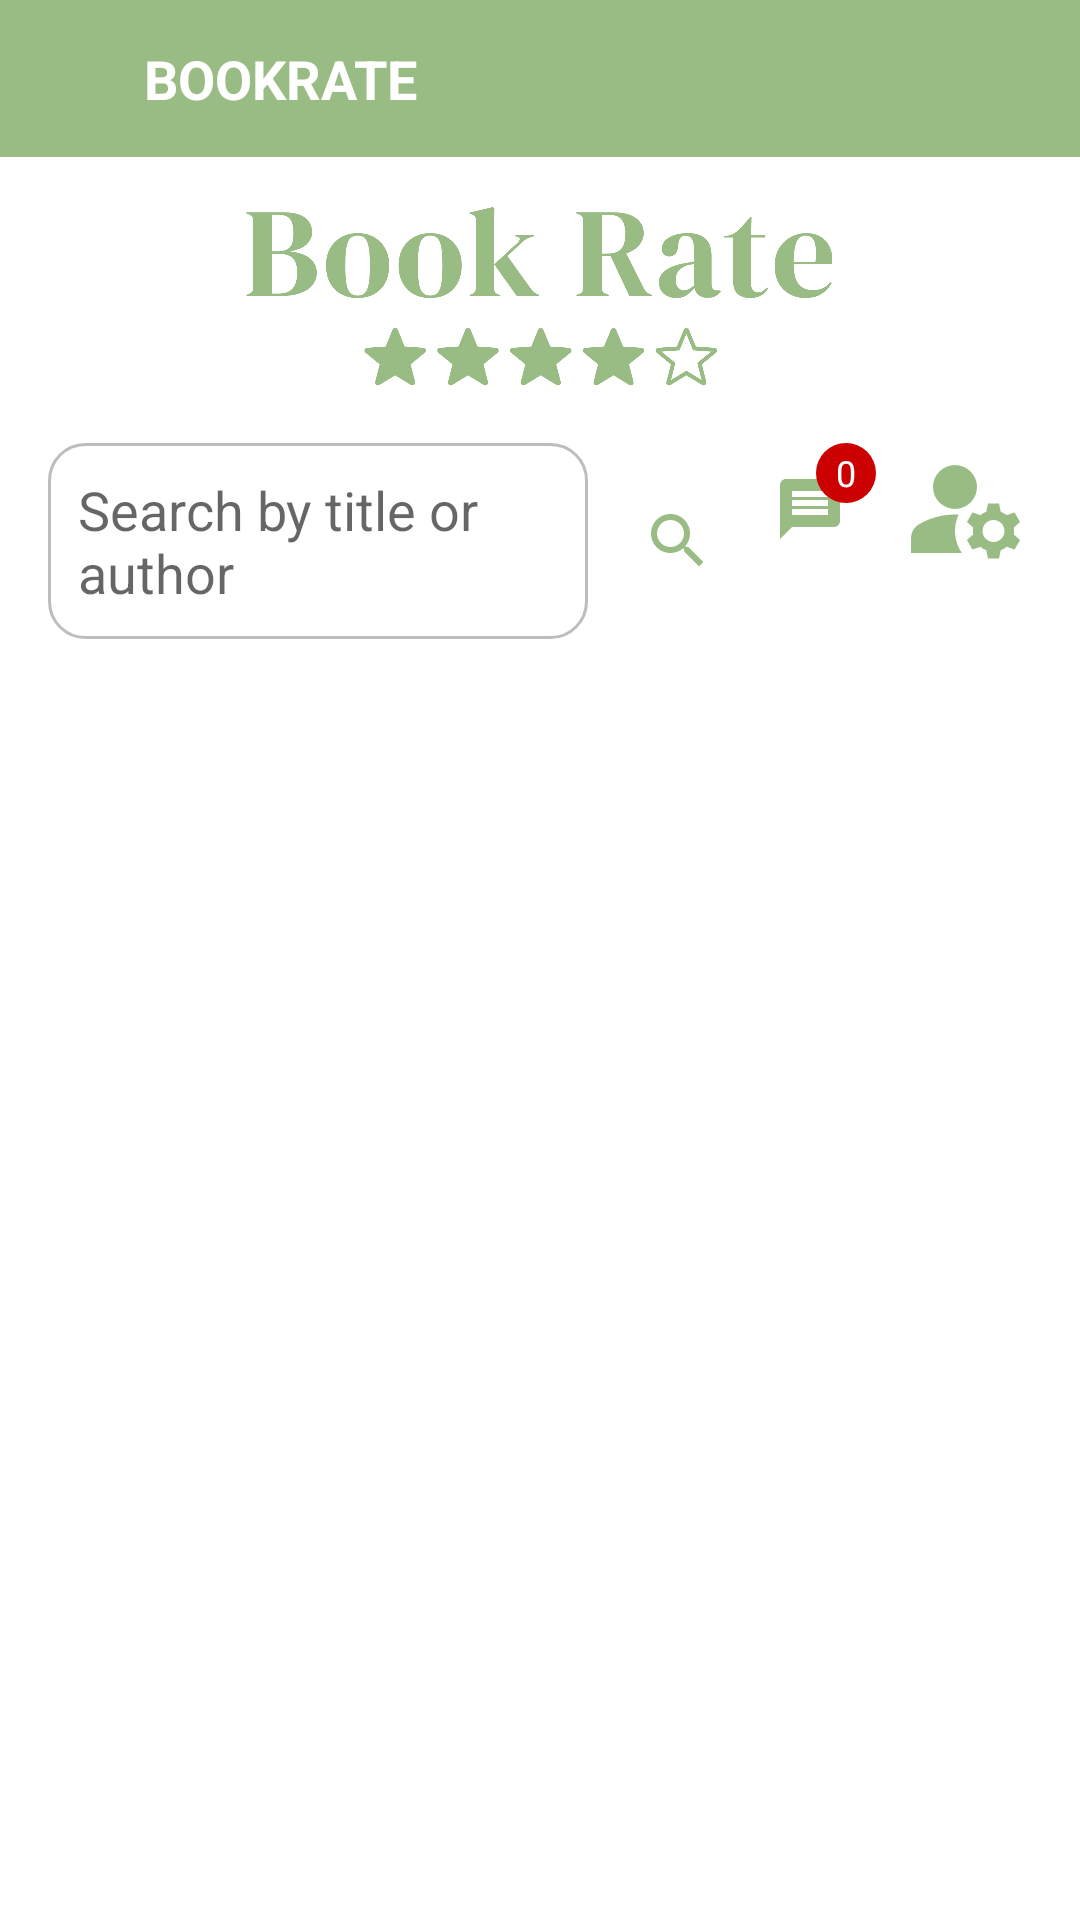

Layout XML and referenced resources for this Android screen:
<!-- AndroidManifest.xml: application theme Theme.BookRate -->
<!-- res/layout/activity_reader.xml -->
<?xml version="1.0" encoding="utf-8"?>
<androidx.constraintlayout.widget.ConstraintLayout
    xmlns:android="http://schemas.android.com/apk/res/android"
    xmlns:app="http://schemas.android.com/apk/res-auto"
    xmlns:tools="http://schemas.android.com/tools"
    android:layout_width="match_parent"
    android:layout_height="match_parent"
    android:background="@android:color/white"
    tools:context=".activity.ReaderActivity">

    <include
        android:id="@+id/customToolbar"
        layout="@layout/custom_toolbar"
        android:layout_width="0dp"
        android:layout_height="wrap_content"
        app:layout_constraintTop_toTopOf="parent"
        app:layout_constraintStart_toStartOf="parent"
        app:layout_constraintEnd_toEndOf="parent" />

    <ImageView
        android:id="@+id/logoImage"
        android:layout_width="200dp"
        android:layout_height="wrap_content"
        android:layout_marginTop="16dp"
        android:adjustViewBounds="true"
        android:scaleType="fitCenter"
        android:src="@drawable/logo"
        android:contentDescription="BookRate Logo"
        app:layout_constraintTop_toBottomOf="@id/customToolbar"
        app:layout_constraintStart_toStartOf="parent"
        app:layout_constraintEnd_toEndOf="parent" />

    <EditText
        android:id="@+id/searchEditText"
        android:layout_width="0dp"
        android:layout_height="wrap_content"
        android:hint="Search by title or author"
        android:padding="10dp"
        android:background="@drawable/rounded_edittext"
        android:layout_marginTop="16dp"
        android:layout_marginStart="16dp"
        android:layout_marginEnd="8dp"
        app:layout_constraintTop_toBottomOf="@id/logoImage"
        app:layout_constraintStart_toStartOf="parent"
        app:layout_constraintEnd_toStartOf="@id/searchButton" />

    <ImageButton
        android:id="@+id/searchButton"
        android:layout_width="44dp"
        android:layout_height="44dp"
        android:background="@android:color/transparent"
        android:src="@drawable/ic_baseline_search_24"
        android:contentDescription="Search"
        app:layout_constraintTop_toTopOf="@id/searchEditText"
        app:layout_constraintBottom_toBottomOf="@id/searchEditText"
        app:layout_constraintStart_toEndOf="@id/searchEditText"
        app:layout_constraintEnd_toStartOf="@id/chatButtonContainer" />

    <FrameLayout
        android:id="@+id/chatButtonContainer"
        android:layout_width="wrap_content"
        android:layout_height="wrap_content"
        app:layout_constraintTop_toTopOf="@id/searchEditText"
        app:layout_constraintEnd_toStartOf="@id/userProfileButton"
        android:layout_marginEnd="8dp">

        <ImageButton
            android:id="@+id/openUserChatsButton"
            android:layout_width="44dp"
            android:layout_height="44dp"
            android:background="@android:color/transparent"
            android:src="@drawable/ic_baseline_message_24"
            android:contentDescription="Open Active Chats" />

        <TextView
            android:id="@+id/chatBadgeTextView"
            android:layout_width="20dp"
            android:layout_height="20dp"
            android:layout_gravity="top|end"
            android:gravity="center"
            android:background="@drawable/badge_background"
            android:textColor="@android:color/white"
            android:textSize="12sp"
            android:text="0"
            android:visibility="visible"/>
    </FrameLayout>

    <ImageButton
        android:id="@+id/userProfileButton"
        android:layout_width="44dp"
        android:layout_height="44dp"
        android:background="@android:color/transparent"
        android:src="@drawable/ic_baseline_manage_accounts_24"
        android:contentDescription="Profile"
        android:scaleType="fitCenter"
        android:layout_marginEnd="16dp"
        app:layout_constraintTop_toTopOf="@id/searchEditText"
        app:layout_constraintEnd_toEndOf="parent" />

    <androidx.recyclerview.widget.RecyclerView
        android:id="@+id/bookRecyclerView"
        android:layout_width="0dp"
        android:layout_height="0dp"
        android:layout_marginTop="10dp"
        android:layout_marginStart="16dp"
        android:layout_marginEnd="16dp"
        app:layout_constraintTop_toBottomOf="@id/searchEditText"
        app:layout_constraintBottom_toBottomOf="parent"
        app:layout_constraintStart_toStartOf="parent"
        app:layout_constraintEnd_toEndOf="parent" />

</androidx.constraintlayout.widget.ConstraintLayout>
<!-- res/layout/custom_toolbar.xml (included above) -->
<LinearLayout xmlns:android="http://schemas.android.com/apk/res/android"
    android:layout_width="match_parent"
    android:layout_height="?attr/actionBarSize"
    android:orientation="horizontal"
    android:background="@color/accentGreen"
    android:paddingStart="16dp"
    android:paddingEnd="16dp"
    android:paddingTop="14dp"
    android:paddingBottom="14dp"
    android:gravity="center_vertical">

    <ImageView
        android:id="@+id/backButton"
        android:layout_width="24dp"
        android:layout_height="24dp"
        android:src="@drawable/ic_baseline_arrow_back_ios_24"
        android:contentDescription="Back"
        android:background="@android:color/transparent"
        android:visibility="visible" />

    <TextView
        android:id="@+id/toolbarTitle"
        android:layout_width="wrap_content"
        android:layout_height="wrap_content"
        android:layout_marginStart="8dp"
        android:text="BOOKRATE"
        android:textColor="@android:color/white"
        android:textStyle="bold"
        android:textSize="18sp" />
</LinearLayout>
<!-- resources referenced by this layout -->
<resources>
  <color name="accentGreen">#99BC85</color>
  <!-- drawable badge_background (drawable) -->
  <?xml version="1.0" encoding="utf-8"?>
  <shape xmlns:android="http://schemas.android.com/apk/res/android"
      android:shape="oval">
  
      <solid android:color="@android:color/holo_red_dark" />
  
      <size
          android:width="20dp"
          android:height="20dp" />
  
  </shape>
  <!-- drawable ic_baseline_manage_accounts_24 (drawable) -->
  <vector android:height="24dp" android:tint="#99BC85"
      android:viewportHeight="24" android:viewportWidth="24"
      android:width="24dp" xmlns:android="http://schemas.android.com/apk/res/android">
      <path android:fillColor="@android:color/white" android:pathData="M10,8m-4,0a4,4 0,1 1,8 0a4,4 0,1 1,-8 0"/>
      <path android:fillColor="@android:color/white" android:pathData="M10.67,13.02C10.45,13.01 10.23,13 10,13c-2.42,0 -4.68,0.67 -6.61,1.82C2.51,15.34 2,16.32 2,17.35V20h9.26C10.47,18.87 10,17.49 10,16C10,14.93 10.25,13.93 10.67,13.02z"/>
      <path android:fillColor="@android:color/white" android:pathData="M20.75,16c0,-0.22 -0.03,-0.42 -0.06,-0.63l1.14,-1.01l-1,-1.73l-1.45,0.49c-0.32,-0.27 -0.68,-0.48 -1.08,-0.63L18,11h-2l-0.3,1.49c-0.4,0.15 -0.76,0.36 -1.08,0.63l-1.45,-0.49l-1,1.73l1.14,1.01c-0.03,0.21 -0.06,0.41 -0.06,0.63s0.03,0.42 0.06,0.63l-1.14,1.01l1,1.73l1.45,-0.49c0.32,0.27 0.68,0.48 1.08,0.63L16,21h2l0.3,-1.49c0.4,-0.15 0.76,-0.36 1.08,-0.63l1.45,0.49l1,-1.73l-1.14,-1.01C20.72,16.42 20.75,16.22 20.75,16zM17,18c-1.1,0 -2,-0.9 -2,-2s0.9,-2 2,-2s2,0.9 2,2S18.1,18 17,18z"/>
  </vector>
  <!-- drawable ic_baseline_message_24 (drawable) -->
  <vector android:autoMirrored="true" android:height="24dp"
      android:tint="#99BC85" android:viewportHeight="24"
      android:viewportWidth="24" android:width="24dp" xmlns:android="http://schemas.android.com/apk/res/android">
      <path android:fillColor="@android:color/white" android:pathData="M20,2L4,2c-1.1,0 -1.99,0.9 -1.99,2L2,22l4,-4h14c1.1,0 2,-0.9 2,-2L22,4c0,-1.1 -0.9,-2 -2,-2zM18,14L6,14v-2h12v2zM18,11L6,11L6,9h12v2zM18,8L6,8L6,6h12v2z"/>
  </vector>
  <!-- drawable ic_baseline_search_24 (drawable) -->
  <vector android:height="24dp" android:tint="#99BC85"
      android:viewportHeight="24" android:viewportWidth="24"
      android:width="24dp" xmlns:android="http://schemas.android.com/apk/res/android">
      <path android:fillColor="@android:color/white" android:pathData="M15.5,14h-0.79l-0.28,-0.27C15.41,12.59 16,11.11 16,9.5 16,5.91 13.09,3 9.5,3S3,5.91 3,9.5 5.91,16 9.5,16c1.61,0 3.09,-0.59 4.23,-1.57l0.27,0.28v0.79l5,4.99L20.49,19l-4.99,-5zM9.5,14C7.01,14 5,11.99 5,9.5S7.01,5 9.5,5 14,7.01 14,9.5 11.99,14 9.5,14z"/>
  </vector>
  <!-- drawable logo: png bitmap (drawable, 35796 bytes) -->
  <!-- drawable rounded_edittext (drawable) -->
  <shape xmlns:android="http://schemas.android.com/apk/res/android" android:shape="rectangle">
      <solid android:color="@android:color/white" />
      <stroke android:width="1dp" android:color="#BDBDBD" />
      <corners android:radius="12dp" />
  </shape>
  <style name="Theme.BookRate" parent="Theme.MaterialComponents.DayNight.NoActionBar">
  
          
          <item name="colorPrimary">@color/accentGreen</item>
          <item name="colorPrimaryVariant">@color/pastelGreen</item>
          <item name="colorOnPrimary">@color/buttonWhite</item>
  
          
          <item name="colorSecondary">@color/creamBackground</item>
          <item name="colorSecondaryVariant">@color/whiteBackground</item>
          <item name="colorOnSecondary">@color/textDark</item>
  
          
          <item name="android:statusBarColor" tools:targetApi="l">@color/accentGreen</item>
  
          <item name="colorControlActivated">#FFD700</item> 
  
  
      </style>
  <color name="pastelGreen">#E4EFE7</color>
  <color name="buttonWhite">#FFFFFF</color>
  <color name="creamBackground">#FAF1E6</color>
  <color name="whiteBackground">#FDFAF6</color>
  <color name="textDark">#333333</color>
</resources>
